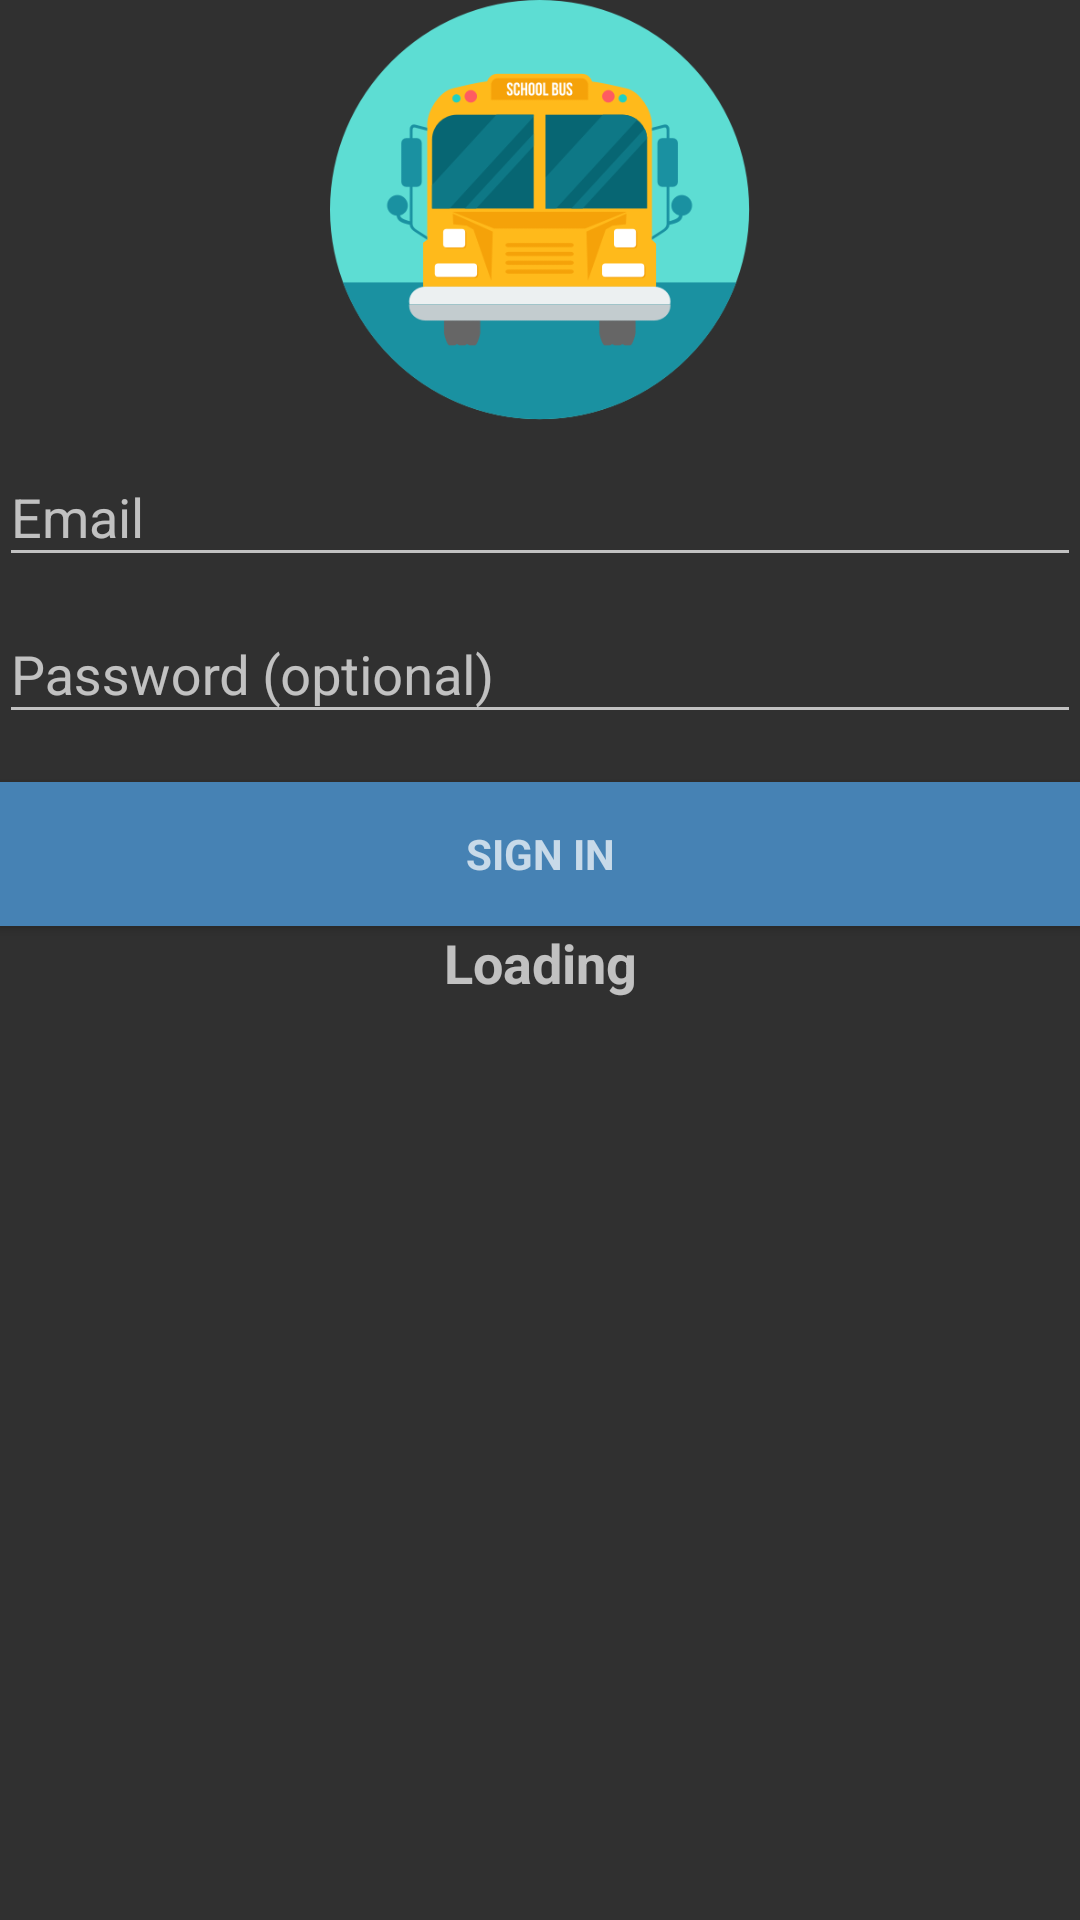

The Android layout XML behind this screen, and the referenced resources:
<!-- AndroidManifest.xml: application theme Theme.AppCompat.NoActionBar -->
<!-- res/layout/activity_login.xml -->
<LinearLayout xmlns:android="http://schemas.android.com/apk/res/android"
    xmlns:app="http://schemas.android.com/apk/res-auto"
    xmlns:tools="http://schemas.android.com/tools"
    android:layout_width="match_parent"
    android:layout_height="match_parent"
    android:gravity="center_horizontal"
    android:orientation="vertical"
    android:paddingBottom="@dimen/activity_vertical_margin"
    android:paddingLeft="@dimen/activity_horizontal_margin"
    android:paddingRight="@dimen/activity_horizontal_margin"
    android:paddingTop="@dimen/activity_vertical_margin"
    tools:context="gts.com.mobile.LoginActivity">

    
    <ImageView
        android:id="@+id/bus2"
        android:layout_width="match_parent"
        android:layout_height="140dp"
        android:contentDescription="@string/app_name"
        app:srcCompat="@drawable/bus" />

    <ProgressBar
        android:id="@+id/login_progress"
        style="?android:attr/progressBarStyleLarge"
        android:layout_width="wrap_content"
        android:layout_height="wrap_content"
        android:layout_marginBottom="8dp"
        android:visibility="gone" />

    <ScrollView
        android:id="@+id/login_form"
        android:layout_width="match_parent"
        android:layout_height="match_parent">

        <LinearLayout
            android:id="@+id/email_login_form"
            android:layout_width="match_parent"
            android:layout_height="wrap_content"
            android:orientation="vertical">

            <android.support.design.widget.TextInputLayout
                android:layout_width="match_parent"
                android:layout_height="wrap_content">

                <AutoCompleteTextView
                    android:id="@+id/email"
                    android:layout_width="match_parent"
                    android:layout_height="wrap_content"
                    android:hint="@string/prompt_email"
                    android:inputType="textEmailAddress"
                    android:maxLines="1"
                    android:singleLine="true" />

            </android.support.design.widget.TextInputLayout>

            <android.support.design.widget.TextInputLayout
                android:layout_width="match_parent"
                android:layout_height="wrap_content">

                <EditText
                    android:id="@+id/password"
                    android:layout_width="match_parent"
                    android:layout_height="wrap_content"
                    android:hint="@string/prompt_password"
                    android:imeActionId="6"
                    android:imeActionLabel="@string/action_sign_in_short"
                    android:imeOptions="actionUnspecified"
                    android:inputType="textPassword"
                    android:maxLines="1"
                    android:singleLine="true" />

            </android.support.design.widget.TextInputLayout>

            <Button
                android:id="@+id/sign_in_btn"
                style="?android:textAppearanceSmall"
                android:layout_width="match_parent"
                android:layout_height="wrap_content"
                android:layout_marginTop="16dp"
                android:background="@color/SteelBlue"
                android:text="@string/action_sign_in_short"
                android:textStyle="bold" />

            <TextView
                android:id="@+id/descrption"
                android:layout_width="match_parent"
                android:layout_height="wrap_content"
                android:text="@string/title_activity_loading"
                android:textAlignment="center"
                android:textSize="18sp"
                android:textStyle="bold" />

        </LinearLayout>
    </ScrollView>
</LinearLayout>
<!-- resources referenced by this layout -->
<resources>
  <color name="SteelBlue">#4682B4</color>
  <!-- drawable bus: png bitmap (drawable, 36434 bytes) -->
  <string name="action_sign_in_short">Sign in</string>
  <string name="app_name">GTS Mobile</string>
  <string name="prompt_email">Email</string>
  <string name="prompt_password">Password (optional)</string>
  <string name="title_activity_loading">Loading</string>
  <style name="Theme.AppCompat.NoActionBar">
          <item name="windowActionBar">false</item>
          <item name="windowNoTitle">true</item>
      </style>
</resources>
